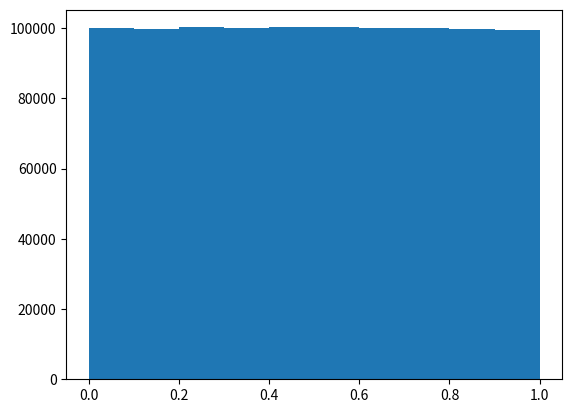

This chart was generated by the following Python code: (Note: this script raises an exception after producing the figure.)
# -*- coding: utf-8 -*-
"""
Created on Sat Mar 17 13:18:45 2018

[redacted]
"""
import pandas as pd
import numpy
import matplotlib.pyplot as plt
#let us visually show the distribution of random data using a histogram
data = numpy.random.random(1000000)
plt.hist(data)
print(plt.show)
#the uniformity of the histogram says it all. 
#altering data
y_actual = 2*x + 1
deficit = y - y_actual
plt.hist(deficit)
print(plt.show)
#not soo goood
